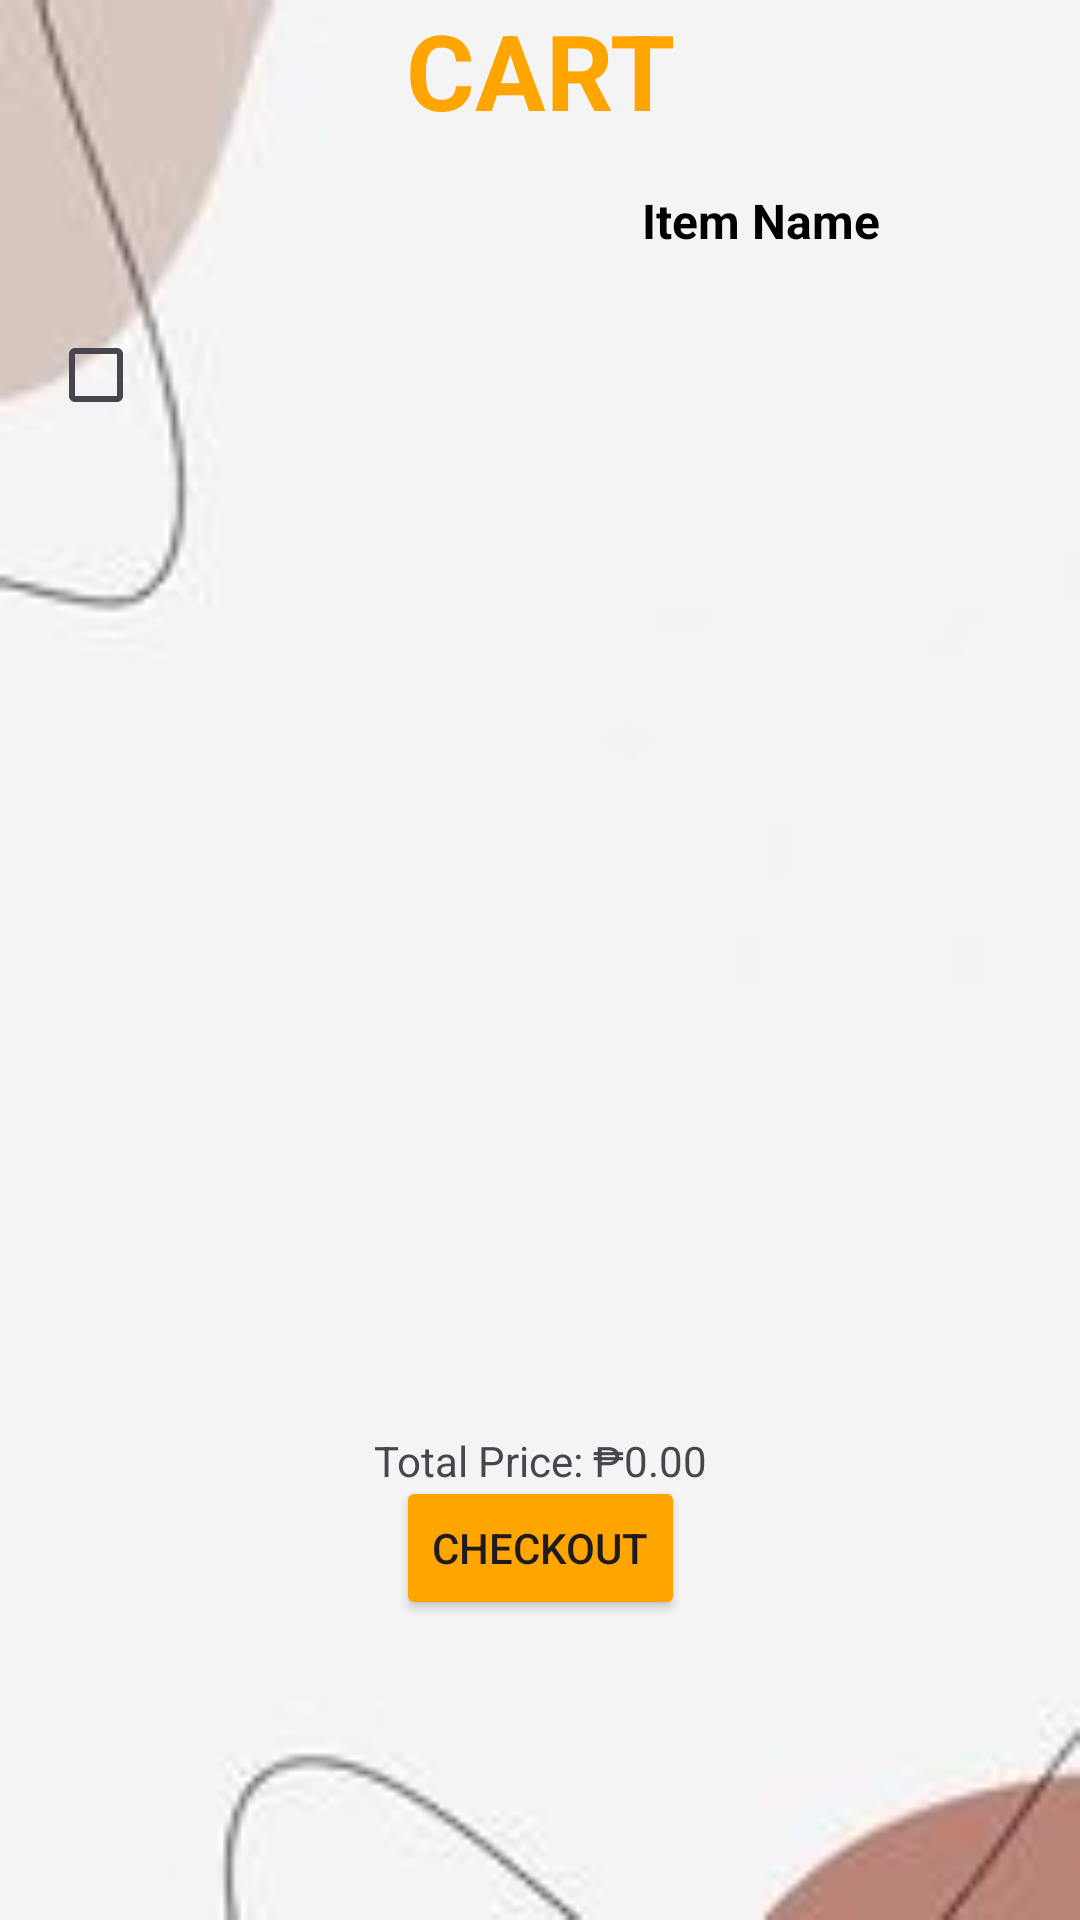

Layout XML and referenced resources for this Android screen:
<!-- AndroidManifest.xml: application theme Theme.SoriesThriftShop -->
<!-- res/layout/fragment_cart.xml -->
<?xml version="1.0" encoding="utf-8"?>
<androidx.constraintlayout.widget.ConstraintLayout
    xmlns:android="http://schemas.android.com/apk/res/android"
    xmlns:app="http://schemas.android.com/apk/res-auto"
    xmlns:tools="http://schemas.android.com/tools"
    android:background="@drawable/land"
    android:layout_width="match_parent"
    android:layout_height="match_parent"
    tools:context=".CartFragment">

    <TextView
        android:id="@+id/emptyCartTextView"
        android:layout_width="wrap_content"
        android:layout_height="wrap_content"
        android:text="Your cart is empty"
        android:textSize="18sp"
        android:textColor="#000000"
        android:textStyle="bold"
        android:visibility="gone"
        app:layout_constraintTop_toBottomOf="@id/textView"
        app:layout_constraintStart_toStartOf="parent"
        app:layout_constraintEnd_toEndOf="parent"
        app:layout_constraintBottom_toTopOf="@id/scrollView"
        android:layout_marginTop="16dp"
        android:layout_marginStart="16dp"
        android:layout_marginEnd="16dp"/>

    <ScrollView
        android:id="@+id/scrollView"
        android:layout_width="match_parent"
        android:layout_height="0dp"
        android:fillViewport="true"
        android:paddingBottom="100dp"
        app:layout_constraintBottom_toTopOf="@id/checkoutButton"
        app:layout_constraintTop_toBottomOf="@id/textView">

        <LinearLayout
            android:id="@+id/cartItemList"
            android:layout_width="match_parent"
            android:layout_height="wrap_content"
            android:orientation="vertical">

            <LinearLayout xmlns:android="http://schemas.android.com/apk/res/android"
                android:id="@+id/cartItemLayout"
                android:layout_width="match_parent"
                android:layout_height="wrap_content"
                android:orientation="horizontal"
                android:padding="16dp">

                <CheckBox
                    android:id="@+id/itemCheckBox"
                    android:layout_width="wrap_content"
                    android:layout_height="wrap_content"
                    android:backgroundTint="@color/black"
                    android:hapticFeedbackEnabled="true"
                    android:layout_gravity="center_vertical"
                    android:layout_marginEnd="16dp" />

                <ImageView
                    android:id="@+id/itemImageView"
                    android:layout_width="118dp"
                    android:layout_height="125dp"
                    android:src="@drawable/bonnie_blouse_cream"
                    android:layout_marginEnd="16dp"/>

                <TextView
                    android:id="@+id/itemNameTextView"
                    android:layout_width="wrap_content"
                    android:layout_height="wrap_content"
                    android:textColor="@color/black"
                    android:text="Item Name"
                    android:textSize="16sp"
                    android:textStyle="bold"/>

            </LinearLayout>

        </LinearLayout>
    </ScrollView>

    <TextView
        android:id="@+id/textView"
        android:layout_width="wrap_content"
        android:layout_height="wrap_content"
        android:text="CART"
        android:textColor="#FFA500"
        android:textSize="35sp"
        android:textStyle="bold"
        app:layout_constraintEnd_toEndOf="parent"
        app:layout_constraintStart_toStartOf="parent"
        app:layout_constraintTop_toTopOf="parent"
        app:layout_constraintVertical_bias="0.038" />

    <Button
        android:id="@+id/checkoutButton"
        android:layout_width="wrap_content"
        android:layout_height="wrap_content"
        android:backgroundTint="#FFA500"
        android:text="Checkout"
        android:layout_marginBottom="100dp"
        app:layout_constraintBottom_toBottomOf="parent"
        app:layout_constraintEnd_toEndOf="parent"
        app:layout_constraintStart_toStartOf="parent"
        app:layout_constraintTop_toBottomOf="@id/scrollView" />

    <TextView
        android:id="@+id/total_price_text_view"
        android:layout_width="wrap_content"
        android:layout_height="wrap_content"
        android:text="Total Price: ₱0.00"
        app:layout_constraintEnd_toEndOf="parent"
        app:layout_constraintStart_toStartOf="parent"
        app:layout_constraintTop_toBottomOf="@id/scrollView"
        android:layout_marginTop="-15dp"/>

    <ImageView
        android:id="@+id/placeholder_image"
        android:layout_width="wrap_content"
        android:layout_height="wrap_content"
        android:layout_marginBottom="47dp"
        android:src="@drawable/bonnie_blouse_cream"
        android:visibility="gone"
        app:layout_constraintBottom_toTopOf="@+id/scrollView"
        app:layout_constraintEnd_toEndOf="parent" />

</androidx.constraintlayout.widget.ConstraintLayout>
<!-- resources referenced by this layout -->
<resources>
  <!-- drawable land: jpg bitmap (drawable, 2172 bytes) -->
  <style name="Theme.SoriesThriftShop" parent="Base.Theme.SoriesThriftShop" />
  <style name="Base.Theme.SoriesThriftShop" parent="Theme.Material3.DayNight.NoActionBar">
          
          
      </style>
  <!-- not gathered from this repository: default colours our renderer supplied (Android Studio template values) -->
  <color name="black">#FF000000</color>
</resources>
